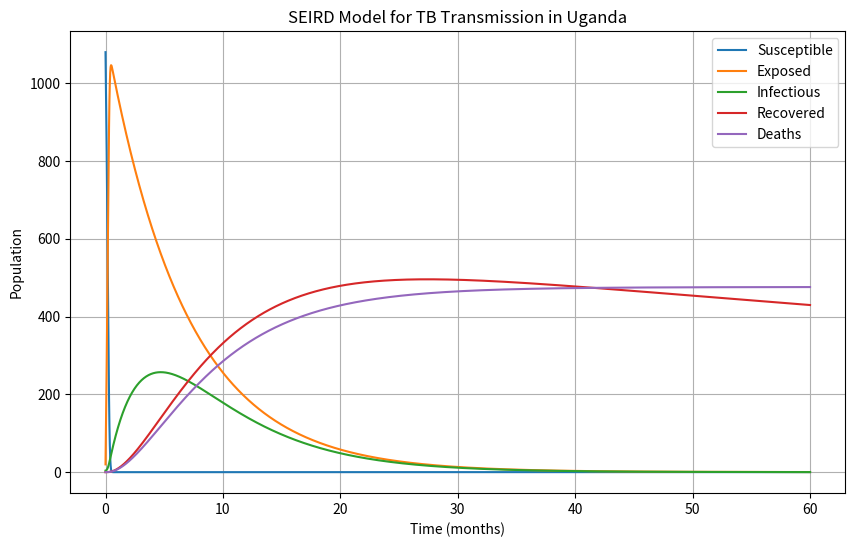

This chart was generated by the following Python code:
import numpy as np
from scipy.integrate import odeint
import matplotlib.pyplot as plt

def seird_model(y, t, beta, sigma, gamma, mu, mu_tb, mu_birth):
    S, E, I, R, D = y

    dSdt = mu_birth - mu * S - beta * S * I
    dEdt = beta * S * I - (sigma + mu) * E
    dIdt = sigma * E - (gamma + mu + mu_tb) * I
    dRdt = gamma * I - mu * R
    dDdt = mu_tb * I

    return [dSdt, dEdt, dIdt, dRdt, dDdt]

#Initial conditions
S0 = 1080 # Initial number of susceptible individuals
E0 = 20    # Initial number of exposed individuals
I0 = 4   # Initial number of infectious individuals
R0 = 0        # Initial number of recovered individuals
D0 = 0         # Initial number of deaths

# Parameters
beta =0.58     # Contact rate (rate of transmission)
sigma = 0.143   # Rate of progression from exposed to infectious
gamma = 0.167  # Recovery rate
mu = 0.0056    # Natural death rate
mu_tb = 0.14 # Death rate due to TB
mu_birth = 0.035  # Birth rate


# Time vector
months = 60
t = np.linspace(0, months, num=30*months)  # Time span of 1 year with monthly time steps

# Initial conditions vector
y0 = [S0, E0, I0, R0, D0]

# Integrate the SEIRD equations over the time grid using odeint
result = odeint(seird_model, y0, t, args=(beta, sigma, gamma, mu, mu_tb, mu_birth))
S, E, I, R, D = result.T

# Plot the results
plt.figure(figsize=(10, 6))
plt.plot(t, S, label='Susceptible')
plt.plot(t, E, label='Exposed')
plt.plot(t, I, label='Infectious')
plt.plot(t, R, label='Recovered')
plt.plot(t, D, label='Deaths')
plt.xlabel('Time (months)')
plt.ylabel('Population')
plt.title('SEIRD Model for TB Transmission in Uganda')
plt.legend()
plt.grid(True)
plt.show()
